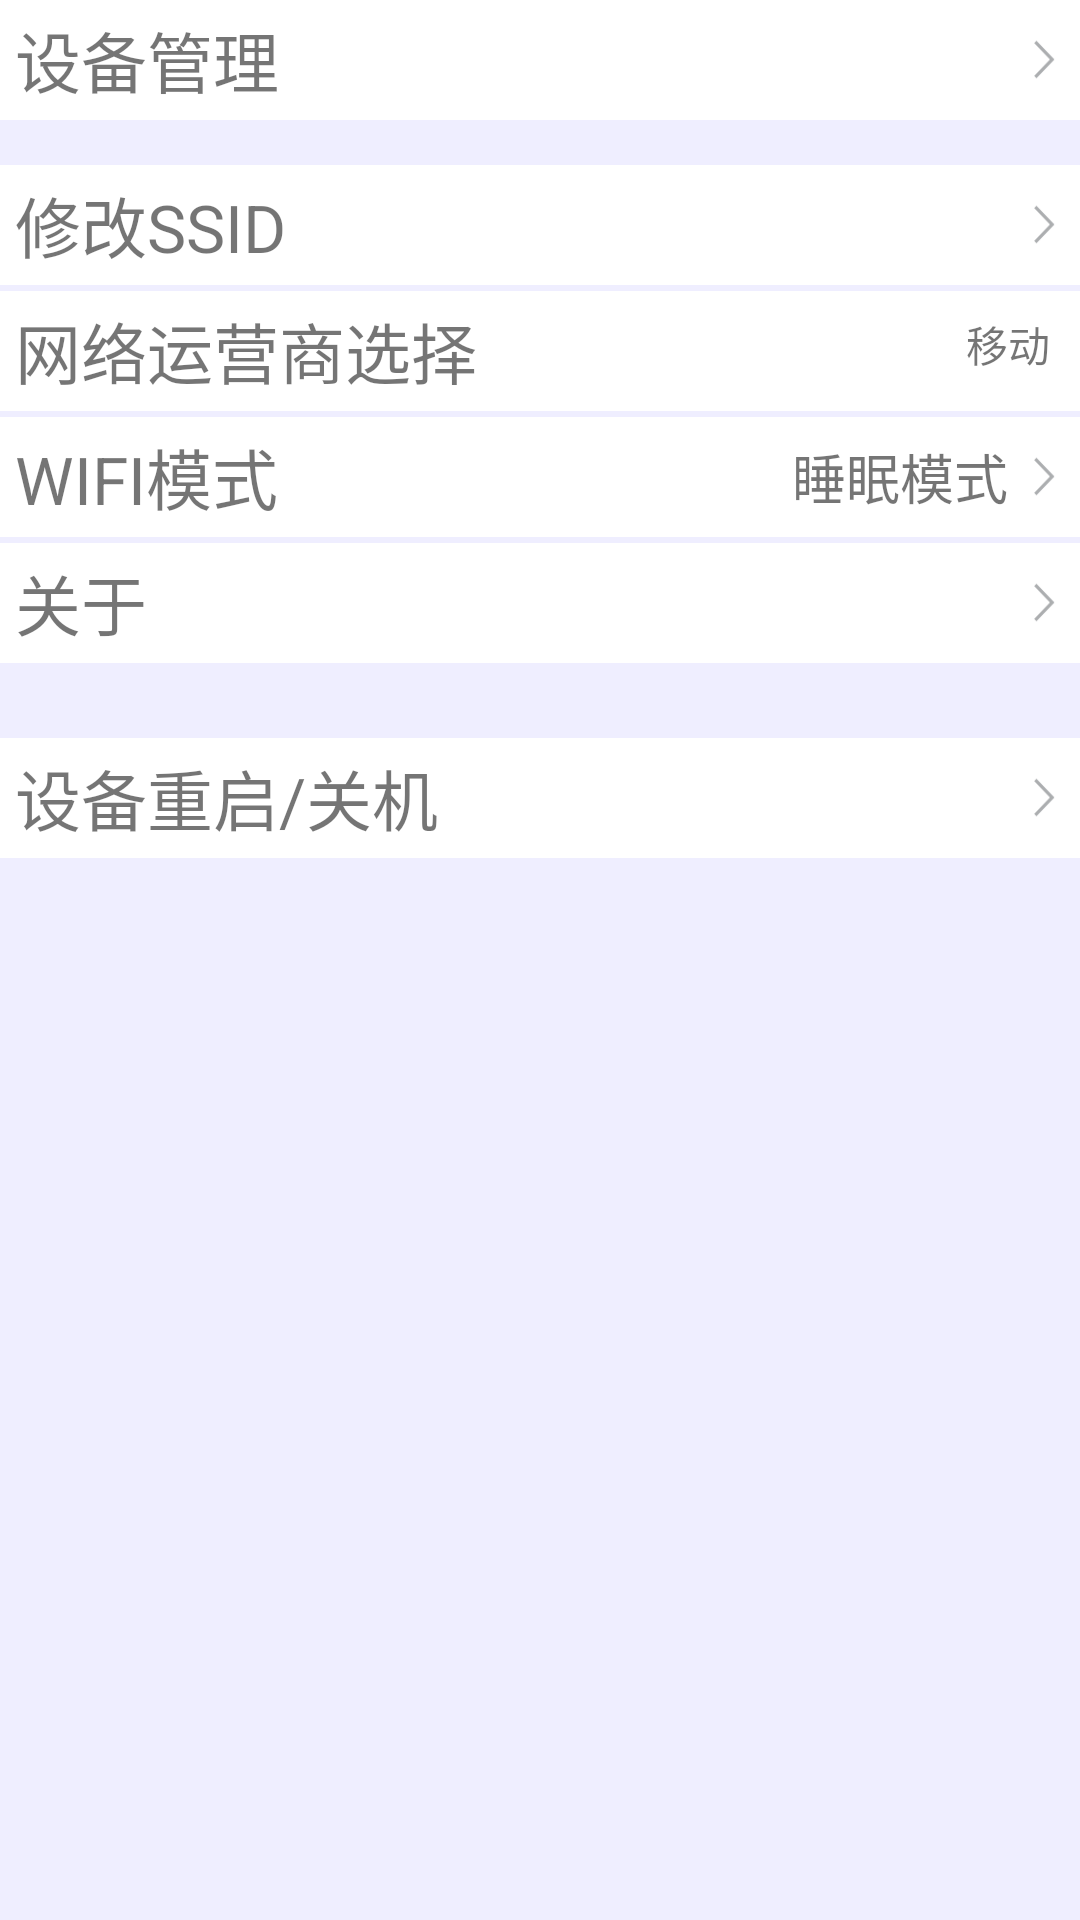

Here is an Android app screen rendered from its layout file. Give the layout XML and the strings, colors and styles it references.
<!-- AndroidManifest.xml: application theme Theme.AppCompat.Light.NoActionBar -->
<!-- res/layout/fragment_setting.xml -->
<?xml version="1.0" encoding="utf-8"?>
<LinearLayout xmlns:android="http://schemas.android.com/apk/res/android"
    android:orientation="vertical"
    android:background="@color/huise"
    android:layout_width="match_parent"
    android:layout_height="match_parent">
<LinearLayout
    android:layout_width="match_parent"
    android:layout_height="40dp"
    android:background="@color/baise"
  android:id="@+id/manager"
 >
    <TextView
        android:layout_width="wrap_content"
        android:layout_height="wrap_content"
        android:layout_weight="1"
        android:layout_marginLeft="15px"
        android:textSize="22dp"
        android:layout_gravity="center"
        android:text="@string/devicemanager"/>
    <ImageView
        android:layout_width="wrap_content"
        android:layout_height="25dp"
        android:layout_gravity="center"
        android:background="@drawable/more_gray_icon"/>
</LinearLayout>
    <LinearLayout
        android:layout_width="match_parent"
        android:layout_height="40dp"
        android:id="@+id/ssid"
        android:layout_marginTop="15dp"
        android:background="@color/baise"
        >
        <TextView
            android:layout_width="wrap_content"
            android:layout_height="wrap_content"
            android:layout_weight="1"
            android:layout_marginLeft="15px"
            android:textSize="22dp"
            android:layout_gravity="center"
            android:text="@string/modiferSSID"/>
        <ImageView
            android:layout_width="wrap_content"
            android:layout_gravity="center"
            android:layout_height="25dp"
            android:background="@drawable/more_gray_icon"/>
    </LinearLayout>
    <LinearLayout
        android:layout_width="match_parent"
        android:layout_height="40dp"
        android:layout_marginTop="2dp"

        android:background="@color/baise"
        >
        <TextView
            android:layout_width="wrap_content"
            android:layout_height="wrap_content"
            android:layout_weight="1"
            android:layout_marginLeft="15px"
            android:textSize="22dp"
            android:layout_gravity="center"
            android:text="@string/netchoose"/>
        <TextView
            android:layout_width="wrap_content"

            android:layout_height="25dp"
            android:paddingRight="10dp"
            android:layout_gravity="center"
            android:text="@string/dianxin"/>

    </LinearLayout>
    <LinearLayout
        android:layout_width="match_parent"
        android:layout_height="40dp"
        android:layout_marginTop="2dp"
        android:id="@+id/model"
        android:background="@color/baise"
        >
        <TextView
            android:layout_width="wrap_content"
            android:layout_height="wrap_content"
            android:layout_weight="1"
            android:layout_marginLeft="15px"
            android:textSize="22dp"
            android:layout_gravity="center"
            android:text="@string/wifimodel"/>
        <TextView
            android:layout_width="wrap_content"
            android:layout_height="wrap_content"

            android:layout_marginLeft="15px"
            android:textSize="18dp"
            android:layout_gravity="center"
            android:text="@string/sleepmodel"/>
        <ImageView
            android:layout_width="wrap_content"
            android:layout_height="25dp"
            android:layout_gravity="center"
            android:background="@drawable/more_gray_icon"/>
    </LinearLayout>

    <LinearLayout
        android:layout_width="match_parent"
        android:layout_height="40dp"
        android:layout_marginTop="2dp"
        android:id="@+id/about"
        android:background="@color/baise"
        >
        <TextView
            android:layout_width="wrap_content"
            android:layout_height="wrap_content"
            android:layout_weight="1"
            android:layout_marginLeft="15px"
            android:textSize="22dp"
            android:layout_gravity="center"
            android:text="@string/about"/>
        <ImageView
            android:layout_width="wrap_content"
            android:layout_height="25dp"
            android:layout_gravity="center"
            android:background="@drawable/more_gray_icon"/>
    </LinearLayout>
    <LinearLayout
        android:layout_width="match_parent"
        android:layout_height="40dp"
        android:layout_marginTop="25dp"
        android:background="@color/baise"
        android:id="@+id/reset"
        >
        <TextView
            android:layout_width="wrap_content"
            android:layout_height="wrap_content"
            android:layout_weight="1"
            android:layout_marginLeft="15px"
            android:textSize="22dp"
            android:layout_gravity="center"
            android:text="@string/devicereset"/>
        <ImageView
            android:layout_width="wrap_content"
            android:layout_height="25dp"
            android:layout_gravity="center"
            android:background="@drawable/more_gray_icon"/>
    </LinearLayout>
</LinearLayout>
<!-- resources referenced by this layout -->
<resources>
  <color name="baise">#ffffff</color>
  <color name="huise">#efeeff</color>
  <!-- drawable more_gray_icon: png bitmap (drawable-xhdpi, 1136 bytes) -->
  <string name="about">关于</string>
  <string name="devicemanager">设备管理</string>
  <string name="devicereset">设备重启/关机</string>
  <string name="dianxin">移动</string>
  <string name="modiferSSID">修改SSID</string>
  <string name="netchoose">网络运营商选择</string>
  <string name="sleepmodel">睡眠模式</string>
  <string name="wifimodel">WIFI模式</string>
</resources>
